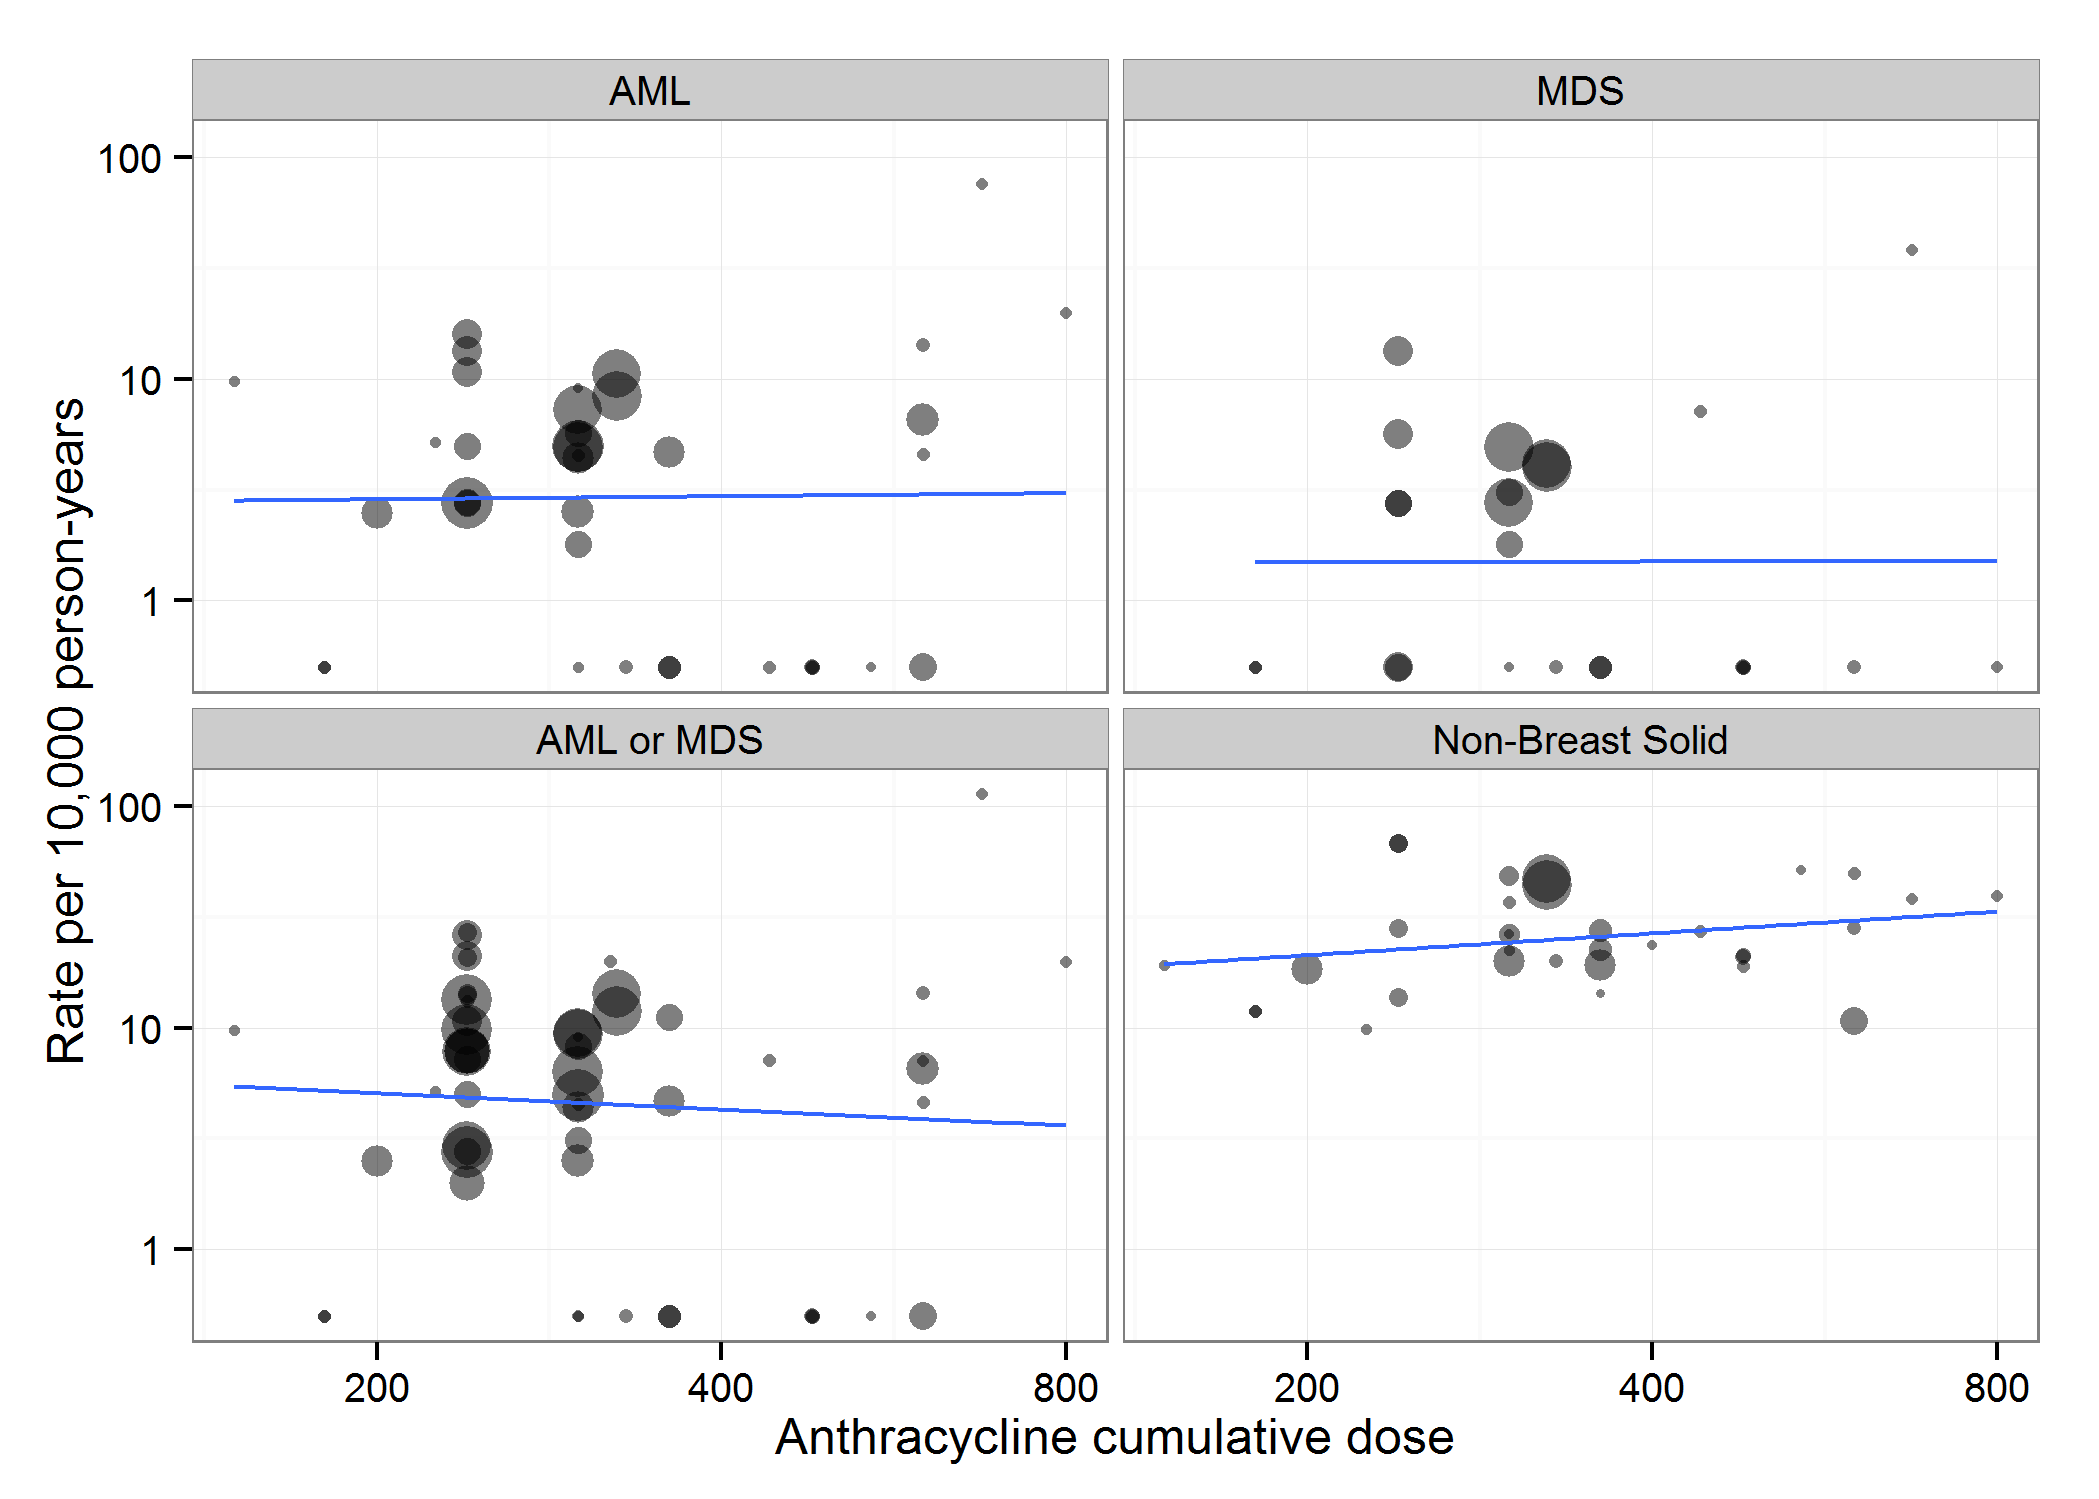

The file beside this chart, header and first rows:
id, authorYear, arm, isAnthra, anthracyclineCumulDose, isCyclo, cyclophosphamideCumulDose, isTaxane, taxaneCumulDose, isFluoro, fluoroucilCumulDose, nITT, medianFU, malType, malN, py, rate, x
961, Fisher (1999), 1, TRUE, 240, TRUE, 4800, FALSE, NA, FALSE, NA, 849, 55.2, AML, 4, 3905, 10.24, 240
961, Fisher (1999), 2, TRUE, 240, TRUE, 4800, FALSE, NA, FALSE, NA, 847, 55.2, AML, 5, 3896, 12.83, 240
961, Fisher (1999), 3, TRUE, 240, TRUE, 9600, FALSE, NA, FALSE, NA, 849, 55.2, AML, 6, 3905, 15.36, 240
970, Bergh (2000), 1, TRUE, 675, TRUE, 8100, FALSE, NA, TRUE, 5400, 251, 38.3, AML, 6, 801.1, 74.9, 675
970, Bergh (2000), 2, TRUE, 180, TRUE, 1200, FALSE, NA, FALSE, NA, 274, 38.3, AML, 0, 874.5, 0, 180
970, Bergh (2000), 2, TRUE, 180, TRUE, 1200, FALSE, NA, FALSE, NA, 274, 38.3, AML, 0, 874.5, 0, 180
1035, Bernard-Marty (2003), 2, TRUE, 480, TRUE, 4000, FALSE, NA, FALSE, NA, 267, 73, AML, 0, 1624, 0, 480
1035, Bernard-Marty (2003), 3, TRUE, 800, TRUE, 6640, FALSE, NA, FALSE, NA, 255, 73, AML, 3, 1551, 19.34, 800
1141, Venturini (2005), 1, TRUE, 360, TRUE, 3600, FALSE, NA, TRUE, 3600, 604, 124.8, AML, 0, 6282, 0, 360
1141, Venturini (2005), 2, TRUE, 360, TRUE, 3600, FALSE, NA, TRUE, 3600, 610, 124.8, AML, 0, 6344, 0, 360
1598, Vici (2012), 1, TRUE, 480, TRUE, 2400, FALSE, NA, FALSE, NA, 360, 64, AML, 0, 1920, 0, 480
1598, Vici (2012), 2, TRUE, 480, TRUE, 2400, TRUE, 400, FALSE, NA, 368, 64, AML, 0, 1963, 0, 480
1841, Henderson (2003), 1, TRUE, 300, TRUE, 2400, FALSE, NA, FALSE, NA, 1551, 69, AML, 6, 8918, 6.728, 300
1841, Henderson (2003), 2, TRUE, 300, TRUE, 2400, TRUE, NA, FALSE, NA, 1570, 69, AML, 4, 9028, 4.431, 300
1842, Fountzilas (2005), 1, TRUE, 330, FALSE, NA, TRUE, 750, FALSE, NA, 297, 62, AML, 0, 1534, 0, 330
1842, Fountzilas (2005), 2, TRUE, 440, FALSE, NA, FALSE, NA, FALSE, NA, 290, 62, AML, 0, 1498, 0, 440
1844, Roche (2006), 1, TRUE, 600, TRUE, 3000, FALSE, NA, TRUE, 3000, 996, 60, AML, 3, 4980, 6.024, 600
1844, Roche (2006), 2, TRUE, 300, TRUE, 1500, TRUE, 300, TRUE, 1500, 1003, 60, AML, 1, 5015, 1.994, 300
1847, Fumoleu (2003), 1, TRUE, 300, TRUE, 3000, FALSE, NA, TRUE, 3000, 210, 131, AML, 0, 2292, 0, 300
1847, Fumoleu (2003), 2, TRUE, 150, TRUE, 1500, FALSE, NA, TRUE, 1500, 197, 131, AML, 2, 2151, 9.3, 150
1847, Fumoleu (2003), 3, TRUE, 225, TRUE, 1500, FALSE, NA, TRUE, 1500, 195, 131, AML, 1, 2129, 4.698, 225
1849, Fargeot (2004), 2, TRUE, 540, FALSE, NA, FALSE, NA, FALSE, NA, 163, 72, AML, 0, 978, 0, 540
1853, Wils (1999), 1, TRUE, 600, FALSE, NA, FALSE, NA, FALSE, NA, 303, 57.6, AML, 2, 1454, 13.75, 600
1876, Fisher (1997), 1, TRUE, 240, TRUE, 2400, FALSE, NA, FALSE, NA, 767, 69.3, AML, 1, 4429, 2.258, 240
1876, Fisher (1997), 2, TRUE, 240, TRUE, 2400, FALSE, NA, FALSE, NA, 763, 69.3, AML, 1, 4406, 2.269, 240
1876, Fisher (1997), 3, TRUE, 240, TRUE, 4800, FALSE, NA, FALSE, NA, 771, 69.3, AML, 2, 4453, 4.492, 240
1884, Mackey (2013), 1, TRUE, 300, TRUE, 3000, TRUE, 450, FALSE, NA, 745, 124, AML, 4, 7698, 5.196, 300
1884, Mackey (2013), 2, TRUE, 300, TRUE, 3000, FALSE, NA, TRUE, 3000, 746, 124, AML, 1, 7709, 1.297, 300
1939, Linden (2007), 1, TRUE, 324, TRUE, 7200, FALSE, NA, FALSE, NA, 1590, 86.4, AML, 9, 11448, 7.862, 324
1939, Linden (2007), 2, TRUE, 324, TRUE, 7200, FALSE, NA, FALSE, NA, 1524, 86.4, AML, 11, 10973, 10.02, 324
1997, Bonneterre (2005), 1, TRUE, 300, TRUE, 3000, FALSE, NA, TRUE, 3000, 271, 110, AML, 1, 2484, 4.025, 300
1997, Bonneterre (2005), 2, TRUE, 600, TRUE, 3000, FALSE, NA, TRUE, 3000, 266, 110, AML, 1, 2438, 4.101, 600
2000, Eiermann (2011), 1, TRUE, 240, TRUE, 2400, TRUE, 400, FALSE, NA, 1649, 65, AML, 2, 8932, 2.239, 240
2000, Eiermann (2011), 2, TRUE, 300, TRUE, 3000, TRUE, 450, FALSE, NA, 1649, 65, AML, 4, 8932, 4.478, 300
2002, Martin (2013), 1, TRUE, 200, TRUE, 2000, TRUE, 800, TRUE, 2000, 951, 63.3, AML, 1, 5017, 1.993, 200
2002, Martin (2013), 2, TRUE, 300, TRUE, 3000, FALSE, NA, TRUE, 3000, 974, 63.3, AML, 2, 5138, 3.893, 300
2008, Roche (2006), 2, TRUE, 300, TRUE, 3000, FALSE, NA, TRUE, 3000, 168, 83, AML, 1, 1162, 8.606, 300
2049, Nitz (2014, 1, TRUE, 360, TRUE, 2400, TRUE, 400, FALSE, NA, 978, 59, AML, 2, 4808, 4.159, 360
2049, Nitz (2014, 2, TRUE, 600, TRUE, 3000, FALSE, NA, TRUE, 3000, 795, 59, AML, 0, 3909, 0, 600
961, Fisher (1999), 1, TRUE, 240, TRUE, 4800, FALSE, NA, FALSE, NA, 849, 55.2, MDS, 0, 3905, 0, 240
961, Fisher (1999), 2, TRUE, 240, TRUE, 4800, FALSE, NA, FALSE, NA, 847, 55.2, MDS, 5, 3896, 12.83, 240
961, Fisher (1999), 3, TRUE, 240, TRUE, 9600, FALSE, NA, FALSE, NA, 849, 55.2, MDS, 2, 3905, 5.121, 240
970, Bergh (2000), 1, TRUE, 675, TRUE, 8100, FALSE, NA, TRUE, 5400, 251, 38.3, MDS, 3, 801.1, 37.45, 675
970, Bergh (2000), 2, TRUE, 180, TRUE, 1200, FALSE, NA, FALSE, NA, 274, 38.3, MDS, 0, 874.5, 0, 180
970, Bergh (2000), 2, TRUE, 180, TRUE, 1200, FALSE, NA, FALSE, NA, 274, 38.3, MDS, 0, 874.5, 0, 180
1035, Bernard-Marty (2003), 2, TRUE, 480, TRUE, 4000, FALSE, NA, FALSE, NA, 267, 73, MDS, 0, 1624, 0, 480
1035, Bernard-Marty (2003), 3, TRUE, 800, TRUE, 6640, FALSE, NA, FALSE, NA, 255, 73, MDS, 0, 1551, 0, 800
1141, Venturini (2005), 1, TRUE, 360, TRUE, 3600, FALSE, NA, TRUE, 3600, 604, 124.8, MDS, 0, 6282, 0, 360
1141, Venturini (2005), 2, TRUE, 360, TRUE, 3600, FALSE, NA, TRUE, 3600, 610, 124.8, MDS, 0, 6344, 0, 360
1598, Vici (2012), 1, TRUE, 480, TRUE, 2400, FALSE, NA, FALSE, NA, 360, 64, MDS, 0, 1920, 0, 480
1598, Vici (2012), 2, TRUE, 480, TRUE, 2400, TRUE, 400, FALSE, NA, 368, 64, MDS, 0, 1963, 0, 480
1841, Henderson (2003), 1, TRUE, 300, TRUE, 2400, FALSE, NA, FALSE, NA, 1551, 69, MDS, 2, 8918, 2.243, 300
1841, Henderson (2003), 2, TRUE, 300, TRUE, 2400, TRUE, NA, FALSE, NA, 1570, 69, MDS, 4, 9028, 4.431, 300
1842, Fountzilas (2005), 1, TRUE, 330, FALSE, NA, TRUE, 750, FALSE, NA, 297, 62, MDS, 0, 1534, 0, 330
1842, Fountzilas (2005), 2, TRUE, 440, FALSE, NA, FALSE, NA, FALSE, NA, 290, 62, MDS, 1, 1498, 6.674, 440
1853, Wils (1999), 1, TRUE, 600, FALSE, NA, FALSE, NA, FALSE, NA, 303, 57.6, MDS, 0, 1454, 0, 600
1876, Fisher (1997), 1, TRUE, 240, TRUE, 2400, FALSE, NA, FALSE, NA, 767, 69.3, MDS, 1, 4429, 2.258, 240
1876, Fisher (1997), 2, TRUE, 240, TRUE, 2400, FALSE, NA, FALSE, NA, 763, 69.3, MDS, 0, 4406, 0, 240
1876, Fisher (1997), 3, TRUE, 240, TRUE, 4800, FALSE, NA, FALSE, NA, 771, 69.3, MDS, 1, 4453, 2.246, 240
1884, Mackey (2013), 1, TRUE, 300, TRUE, 3000, TRUE, 450, FALSE, NA, 745, 124, MDS, 2, 7698, 2.598, 300
... 93 more rows
